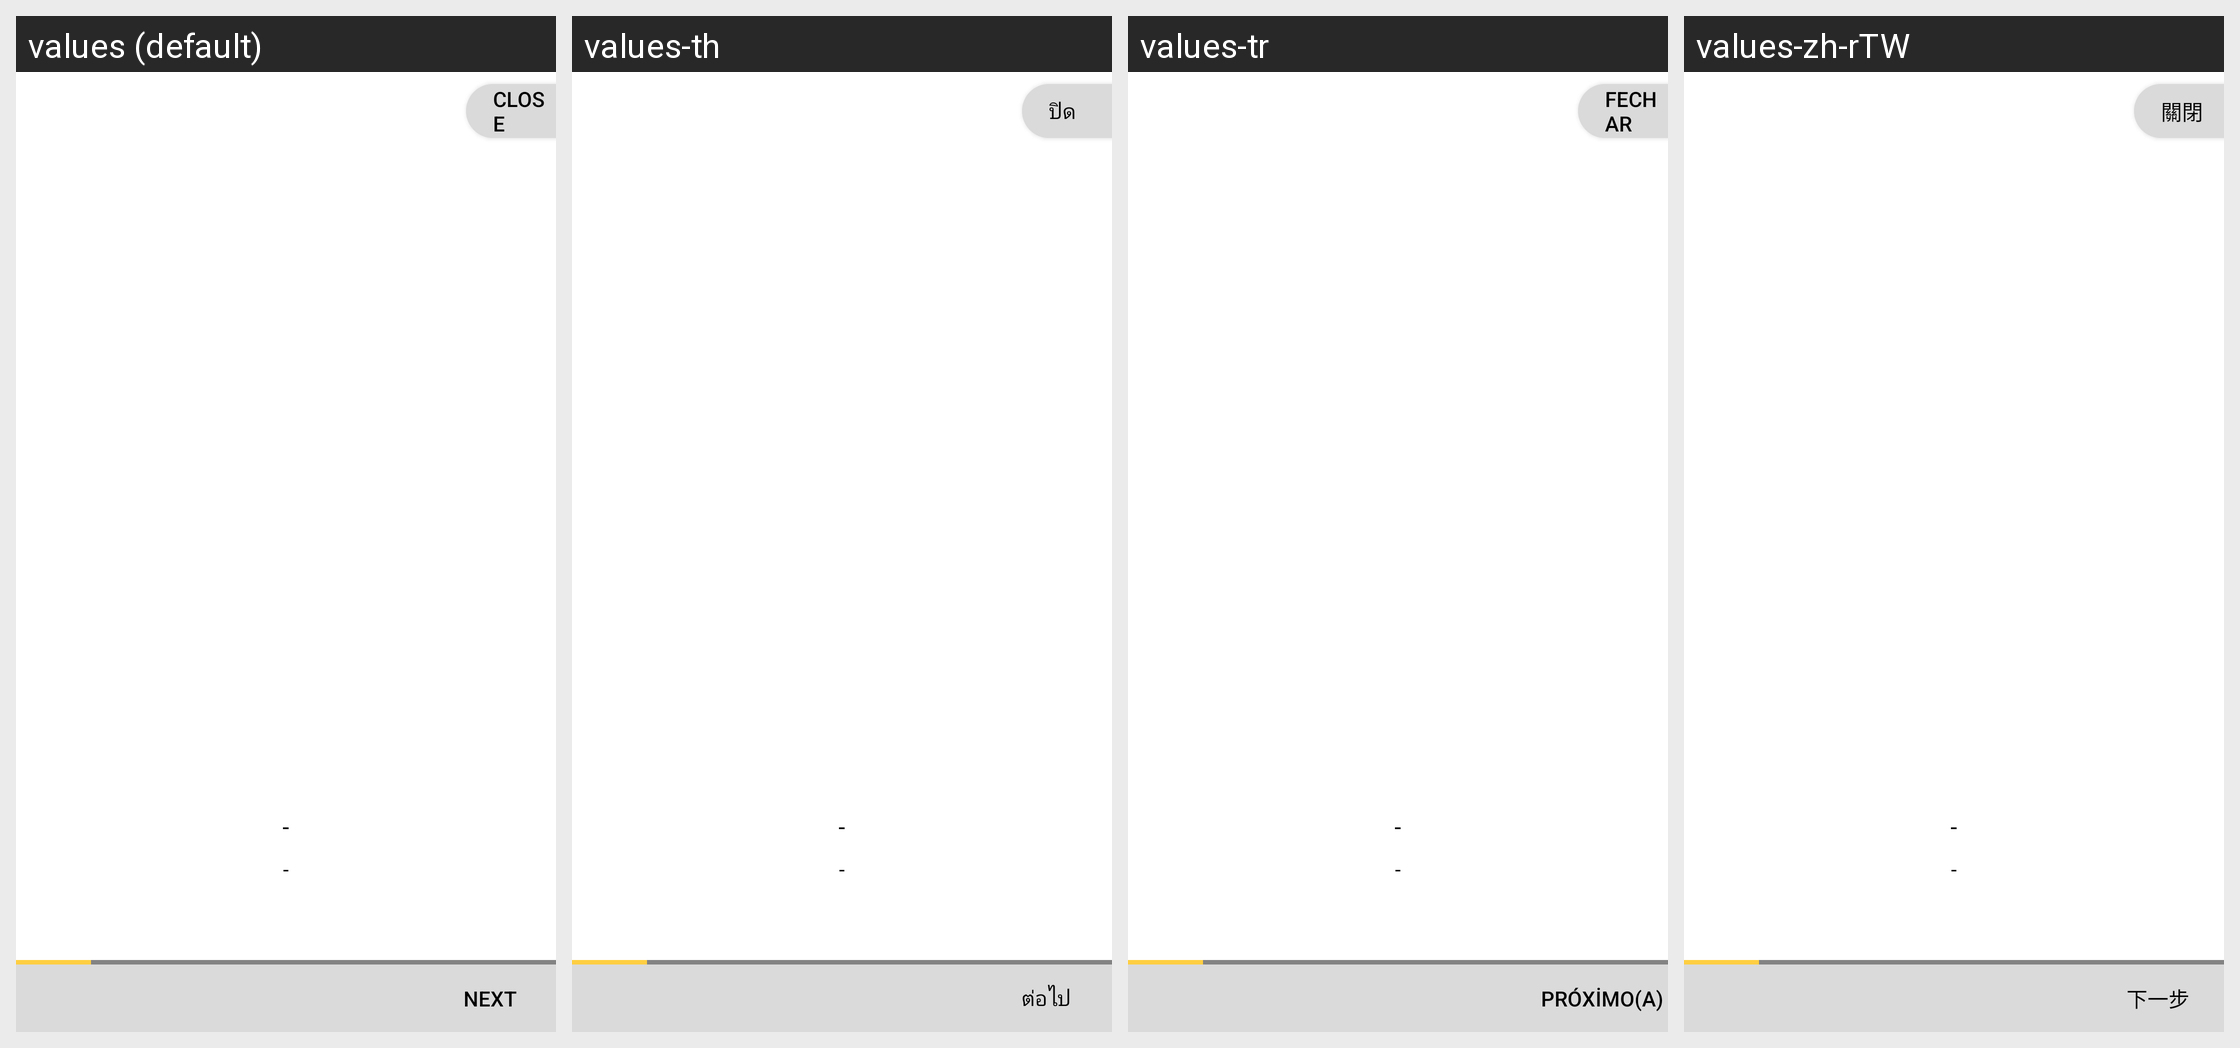

The same Android screen rendered under several of its app's locales, left to right. List the strings drawn on it with the default value and each locale's translation.
Android screen res/layout/activity_guide.xml rendered under 4 locales, left to right: values (default), values-th, values-tr, values-zh-rTW. Device: Nexus 5 (rendered at 1080×1920; each locale shown at half size, 540×960, under a caption strip naming it); theme AppTheme.
Other locales in the repository, not shown: values-zh-rCN.
Strings drawn on this screen, with the default value and each locale's value (text and hints the layout hard-codes, and strings that could not be matched under every locale, appear in the picture but are not listed):

close
  values: Close
  values-th: ปิด
  values-tr: Fechar
  values-zh-rTW: 關閉

empty_show
  values: -
  values-th: -
  values-tr: -
  values-zh-rTW: -

next
  values: Next
  values-th: ต่อไป
  values-tr: Próximo(a)
  values-zh-rTW: 下一步
